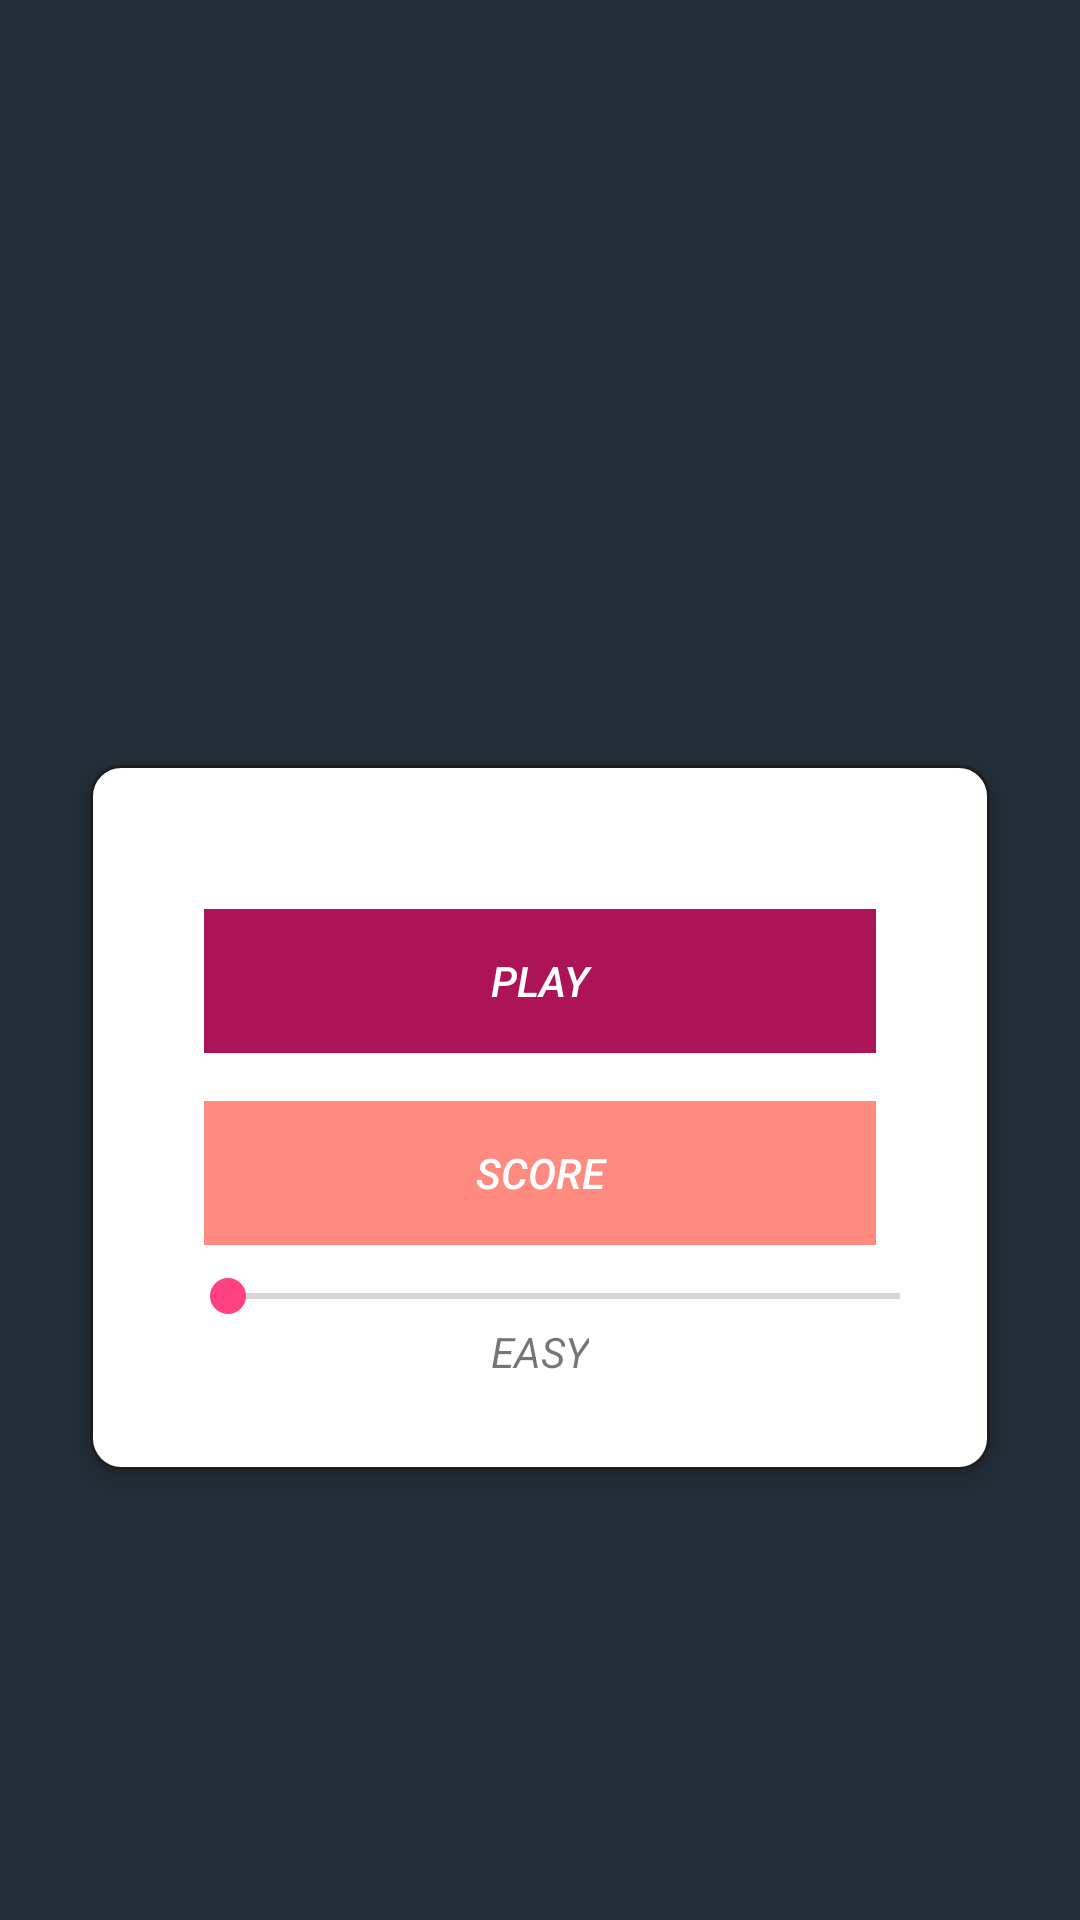

Reconstruct the res/layout file that produces this screen, plus the resources it refers to.
<!-- AndroidManifest.xml: application theme AppTheme -->
<!-- res/layout/activity_main.xml -->
<?xml version="1.0" encoding="utf-8"?>
<RelativeLayout xmlns:android="http://schemas.android.com/apk/res/android"
    xmlns:app="http://schemas.android.com/apk/res-auto"
    xmlns:tools="http://schemas.android.com/tools"
    android:layout_width="match_parent"
    android:layout_height="match_parent"
    android:background="@color/backgroundpage"

    tools:context=".MainActivity">

    <ImageView
        android:id="@+id/flags"
        android:layout_width="300dp"
        android:layout_height="200dp"
        android:layout_alignParentTop="true"
        android:layout_centerHorizontal="true"
        android:layout_marginTop="25dp"
        android:src="@drawable/egypt"
        android:gravity="center"
        />
    <RelativeLayout
        android:layout_below="@+id/flags"
        android:layout_marginLeft="30dp"
        android:layout_marginRight="30dp"
        android:layout_marginTop="30dp"
        android:padding="30dp"
        android:elevation="4dp"
        android:background="@drawable/round_corner"
        android:layout_width="fill_parent"
        android:layout_height="wrap_content">
        <LinearLayout
            android:orientation="vertical"
            android:id="@+id/btnGroup"
            android:paddingTop="10dp"
            android:layout_width="fill_parent"
            android:layout_height="wrap_content">
            <Button
                android:id="@+id/playbtn"
                style="@style/Widget.AppCompat.Button.Borderless"
                android:layout_margin="8dp"
                android:background="#AD1457"
                android:foreground="?android:attr/selectableItemBackground"
                android:text="Play"
                android:textColor="#FFFFFF"
                android:textStyle="italic"
                android:theme="@style/MyButton"

                android:layout_width="match_parent"
                android:layout_height="wrap_content"
                />
            <Button
                android:id="@+id/Scorebtn"
                style="@style/Widget.AppCompat.Button.Borderless"
                android:layout_margin="8dp"
                android:background="#FF8A80"
                android:foreground="?android:attr/selectableItemBackground"
                android:text="Score"
                android:textColor="#FFFFFF"
                android:textStyle="italic"
                android:theme="@style/MyButton"

                android:layout_width="match_parent"
                android:layout_height="wrap_content"
                />

        </LinearLayout>
        <LinearLayout
            android:layout_below="@+id/btnGroup"
            android:orientation="vertical"
            android:layout_width="match_parent"
            android:layout_height="wrap_content">
            
            <SeekBar
                android:id="@+id/seekbar"
                android:max="3"
                android:layout_width="300dp"
                android:layout_height="wrap_content" />
            <TextView
                android:id="@+id/textmode"
                 android:layout_gravity="center"
                android:text="EASY"
                android:textStyle="italic"

                android:layout_width="wrap_content"
                android:layout_height="wrap_content" />

        </LinearLayout>



</RelativeLayout>
</RelativeLayout>
<!-- resources referenced by this layout -->
<resources>
  <color name="backgroundpage">#242E38</color>
  <!-- drawable round_corner (drawable) -->
  <?xml version="1.0" encoding="utf-8"?>
  <shape xmlns:android="http://schemas.android.com/apk/res/android">
      <solid android:color="#FFFFFF"/>
          <stroke android:width="1dip" android:color="#1e1e1e"/>
      <corners android:radius="10dip"/>
      <padding android:left="0dip" android:right="0dip"  android:top="0dip"   android:bottom="0dip"/>
  
  
  </shape>
  <style name="MyButton" parent="Theme.AppCompat.Light">
          <item name="colorControlHighlight">#1CB3BC</item>
      </style>
  <style name="AppTheme" parent="Theme.AppCompat.Light.NoActionBar">
          
          <item name="colorPrimary">@color/colorPrimary</item>
          <item name="colorPrimaryDark">@color/colorPrimaryDark</item>
          <item name="colorAccent">@color/colorAccent</item>
      </style>
  <color name="colorPrimary">#3F51B5</color>
  <color name="colorPrimaryDark">#242E38</color>
  <color name="colorAccent">#FF4081</color>
</resources>
